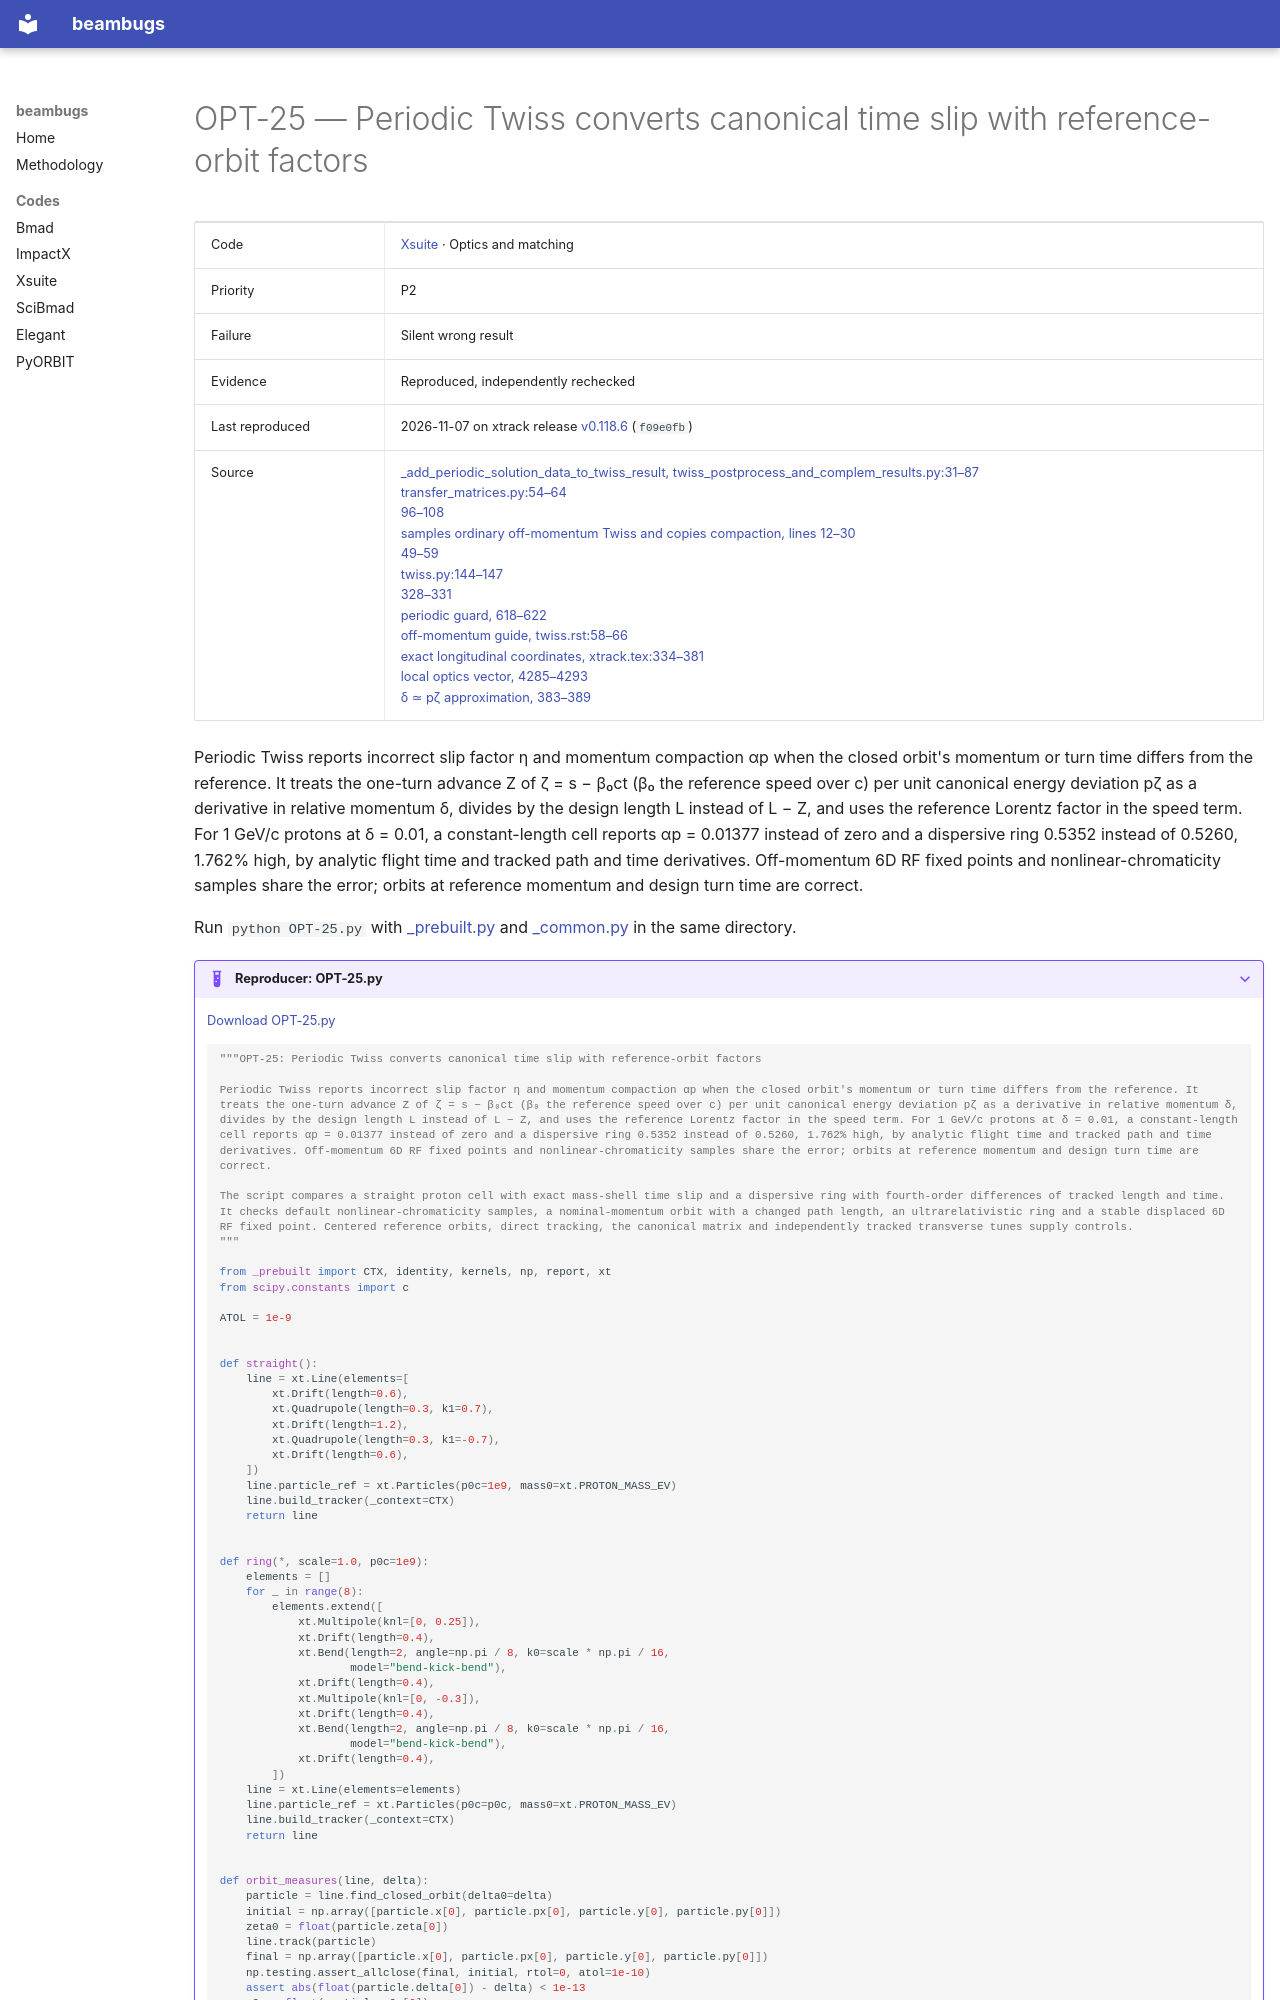

repository: nikitakuklev/beambugs · page: xsuite/OPT-25/index.html · generator: mkdocs

---
title: "OPT-25: Periodic Twiss converts canonical time slip with reference-orbit factors"
hide:
  - toc
---

# OPT-25 — Periodic Twiss converts canonical time slip with reference-orbit factors

| | |
|---|---|
| Code | [Xsuite](../index.md) · Optics and matching |
| Priority | P2 |
| Failure | Silent wrong result |
| Evidence | Reproduced, independently rechecked |
| Last reproduced | 2026-11-07 on xtrack release [v0.118.6](https://github.com/xsuite/xtrack/tree/v0.118.6) (`f09e0fb`) |
| Source | [_add_periodic_solution_data_to_twiss_result, twiss_postprocess_and_complem_results.py:31–87](https://github.com/xsuite/xtrack/blob/ad5e808cdc5b9a881eac2f41e32a0b7d11cc7028/xtrack/twiss/twiss_postprocess_and_complem_results.py#L31-L87)<br>[transfer_matrices.py:54–64](https://github.com/xsuite/xtrack/blob/ad5e808cdc5b9a881eac2f41e32a0b7d11cc7028/xtrack/twiss/transfer_matrices.py#L54-L64)<br>[96–108](https://github.com/xsuite/xtrack/blob/ad5e808cdc5b9a881eac2f41e32a0b7d11cc7028/xtrack/twiss/transfer_matrices.py#L96-L108)<br>[samples ordinary off-momentum Twiss and copies compaction, lines 12–30](https://github.com/xsuite/xtrack/blob/ad5e808cdc5b9a881eac2f41e32a0b7d11cc7028/xtrack/twiss/non_linear_chromaticity.py#L12-L30)<br>[49–59](https://github.com/xsuite/xtrack/blob/ad5e808cdc5b9a881eac2f41e32a0b7d11cc7028/xtrack/twiss/non_linear_chromaticity.py#L49-L59)<br>[twiss.py:144–147](https://github.com/xsuite/xtrack/blob/ad5e808cdc5b9a881eac2f41e32a0b7d11cc7028/xtrack/twiss/twiss.py#L144-L147)<br>[328–331](https://github.com/xsuite/xtrack/blob/ad5e808cdc5b9a881eac2f41e32a0b7d11cc7028/xtrack/twiss/twiss.py#L328-L331)<br>[periodic guard, 618–622](https://github.com/xsuite/xtrack/blob/ad5e808cdc5b9a881eac2f41e32a0b7d11cc7028/xtrack/twiss/twiss.py#L618-L622)<br>[off-momentum guide, twiss.rst:58–66](https://github.com/xsuite/xsuite/blob/e0913e0a18028b2fce06991aebed6150876124b3/docs/twiss.rst#L58-L66)<br>[exact longitudinal coordinates, xtrack.tex:334–381](https://github.com/xsuite/xsuite/blob/e0913e0a18028b2fce06991aebed6150876124b3/docs/physics_manual/xtrack.tex#L334-L381)<br>[local optics vector, 4285–4293](https://github.com/xsuite/xsuite/blob/e0913e0a18028b2fce06991aebed6150876124b3/docs/physics_manual/xtrack.tex#L4285-L4293)<br>[δ ≃ pζ approximation, 383–389](https://github.com/xsuite/xsuite/blob/e0913e0a18028b2fce06991aebed6150876124b3/docs/physics_manual/xtrack.tex#L383-L389) |

Periodic Twiss reports incorrect slip factor η and momentum compaction αp when the closed orbit's momentum or turn time differs from the reference. It treats the one-turn advance Z of ζ = s − β₀ct (β₀ the reference speed over c) per unit canonical energy deviation pζ as a derivative in relative momentum δ, divides by the design length L instead of L − Z, and uses the reference Lorentz factor in the speed term. For 1 GeV/c protons at δ = 0.01, a constant-length cell reports αp = 0.01377 instead of zero and a dispersive ring 0.5352 instead of 0.5260, 1.762% high, by analytic flight time and tracked path and time derivatives. Off-momentum 6D RF fixed points and nonlinear-chromaticity samples share the error; orbits at reference momentum and design turn time are correct.

Run `python OPT-25.py` with [_prebuilt.py](../helpers/_prebuilt.py) and [_common.py](../helpers/_common.py) in the same directory.

??? example "Reproducer: OPT-25.py"

    [Download OPT-25.py](OPT-25.py)

    ```python
    """OPT-25: Periodic Twiss converts canonical time slip with reference-orbit factors

    Periodic Twiss reports incorrect slip factor η and momentum compaction αp when the closed orbit's momentum or turn time differs from the reference. It treats the one-turn advance Z of ζ = s − β₀ct (β₀ the reference speed over c) per unit canonical energy deviation pζ as a derivative in relative momentum δ, divides by the design length L instead of L − Z, and uses the reference Lorentz factor in the speed term. For 1 GeV/c protons at δ = 0.01, a constant-length cell reports αp = 0.01377 instead of zero and a dispersive ring 0.5352 instead of 0.5260, 1.762% high, by analytic flight time and tracked path and time derivatives. Off-momentum 6D RF fixed points and nonlinear-chromaticity samples share the error; orbits at reference momentum and design turn time are correct.

    The script compares a straight proton cell with exact mass-shell time slip and a dispersive ring with fourth-order differences of tracked length and time. It checks default nonlinear-chromaticity samples, a nominal-momentum orbit with a changed path length, an ultrarelativistic ring and a stable displaced 6D RF fixed point. Centered reference orbits, direct tracking, the canonical matrix and independently tracked transverse tunes supply controls.
    """

    from _prebuilt import CTX, identity, kernels, np, report, xt
    from scipy.constants import c

    ATOL = 1e-9


    def straight():
        line = xt.Line(elements=[
            xt.Drift(length=0.6),
            xt.Quadrupole(length=0.3, k1=0.7),
            xt.Drift(length=1.2),
            xt.Quadrupole(length=0.3, k1=-0.7),
            xt.Drift(length=0.6),
        ])
        line.particle_ref = xt.Particles(p0c=1e9, mass0=xt.PROTON_MASS_EV)
        line.build_tracker(_context=CTX)
        return line


    def ring(*, scale=1.0, p0c=1e9):
        elements = []
        for _ in range(8):
            elements.extend([
                xt.Multipole(knl=[0, 0.25]),
                xt.Drift(length=0.4),
                xt.Bend(length=2, angle=np.pi / 8, k0=scale * np.pi / 16,
                        model="bend-kick-bend"),
                xt.Drift(length=0.4),
                xt.Multipole(knl=[0, -0.3]),
                xt.Drift(length=0.4),
                xt.Bend(length=2, angle=np.pi / 8, k0=scale * np.pi / 16,
                        model="bend-kick-bend"),
                xt.Drift(length=0.4),
            ])
        line = xt.Line(elements=elements)
        line.particle_ref = xt.Particles(p0c=p0c, mass0=xt.PROTON_MASS_EV)
        line.build_tracker(_context=CTX)
        return line
